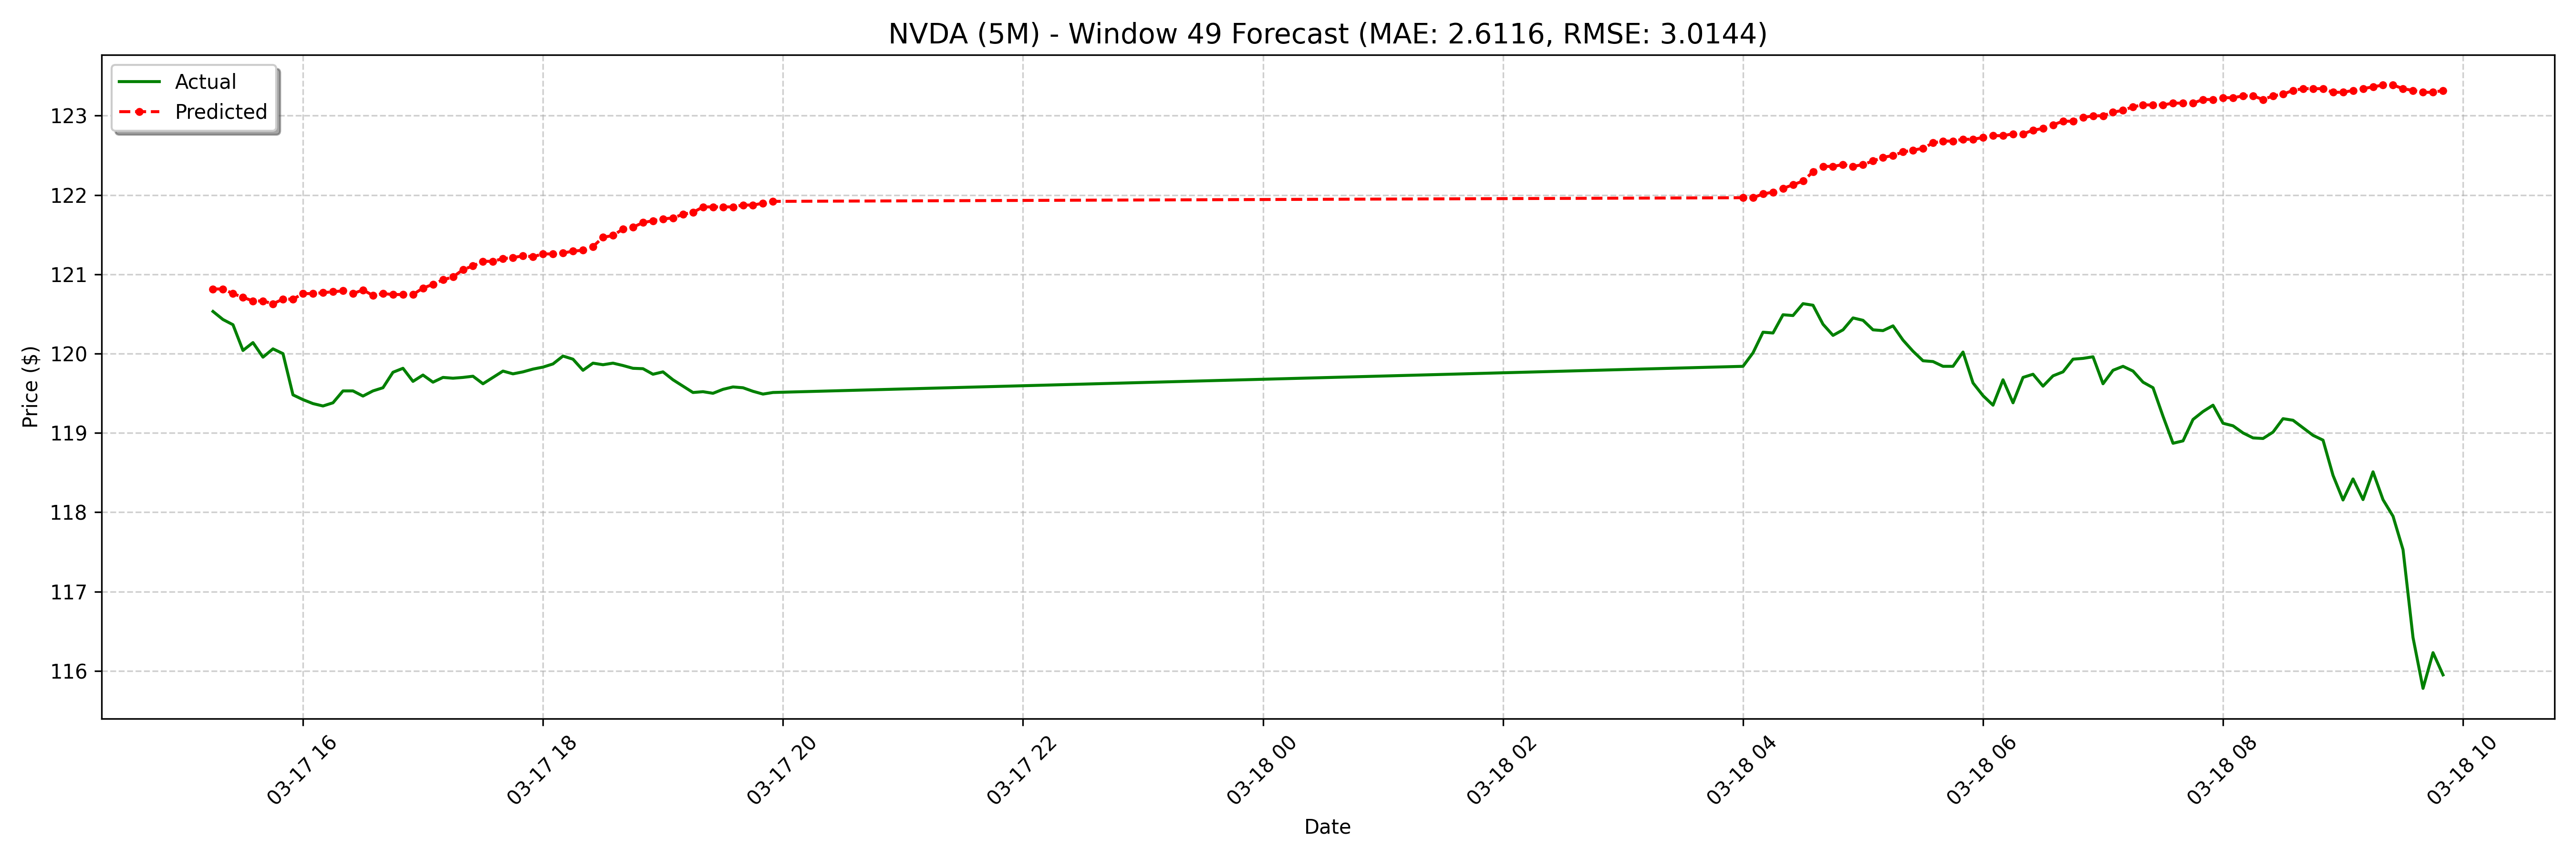

Source data for this figure (header and first rows):
date, actual, forecast
2025-03-17 15:15:00-04:00, 120.5, 120.8
2025-03-17 15:20:00-04:00, 120.4, 120.8
2025-03-17 15:25:00-04:00, 120.4, 120.8
2025-03-17 15:30:00-04:00, 120, 120.7
2025-03-17 15:35:00-04:00, 120.1, 120.7
2025-03-17 15:40:00-04:00, 120, 120.7
2025-03-17 15:45:00-04:00, 120.1, 120.6
2025-03-17 15:50:00-04:00, 120.0, 120.7
2025-03-17 15:55:00-04:00, 119.5, 120.7
2025-03-17 16:00:00-04:00, 119.4, 120.8
2025-03-17 16:05:00-04:00, 119.4, 120.8
2025-03-17 16:10:00-04:00, 119.3, 120.8
2025-03-17 16:15:00-04:00, 119.4, 120.8
2025-03-17 16:20:00-04:00, 119.5, 120.8
2025-03-17 16:25:00-04:00, 119.5, 120.8
2025-03-17 16:30:00-04:00, 119.5, 120.8
2025-03-17 16:35:00-04:00, 119.5, 120.7
2025-03-17 16:40:00-04:00, 119.6, 120.8
2025-03-17 16:45:00-04:00, 119.8, 120.7
2025-03-17 16:50:00-04:00, 119.8, 120.7
2025-03-17 16:55:00-04:00, 119.7, 120.7
2025-03-17 17:00:00-04:00, 119.7, 120.8
2025-03-17 17:05:00-04:00, 119.6, 120.9
2025-03-17 17:10:00-04:00, 119.7, 120.9
2025-03-17 17:15:00-04:00, 119.7, 121
2025-03-17 17:20:00-04:00, 119.7, 121.1
2025-03-17 17:25:00-04:00, 119.7, 121.1
2025-03-17 17:30:00-04:00, 119.6, 121.2
2025-03-17 17:35:00-04:00, 119.7, 121.2
2025-03-17 17:40:00-04:00, 119.8, 121.2
2025-03-17 17:45:00-04:00, 119.7, 121.2
2025-03-17 17:50:00-04:00, 119.8, 121.2
2025-03-17 17:55:00-04:00, 119.8, 121.2
2025-03-17 18:00:00-04:00, 119.8, 121.3
2025-03-17 18:05:00-04:00, 119.9, 121.3
2025-03-17 18:10:00-04:00, 120, 121.3
2025-03-17 18:15:00-04:00, 119.9, 121.3
2025-03-17 18:20:00-04:00, 119.8, 121.3
2025-03-17 18:25:00-04:00, 119.9, 121.3
2025-03-17 18:30:00-04:00, 119.9, 121.5
2025-03-17 18:35:00-04:00, 119.9, 121.5
2025-03-17 18:40:00-04:00, 119.8, 121.6
2025-03-17 18:45:00-04:00, 119.8, 121.6
2025-03-17 18:50:00-04:00, 119.8, 121.7
2025-03-17 18:55:00-04:00, 119.7, 121.7
2025-03-17 19:00:00-04:00, 119.8, 121.7
2025-03-17 19:05:00-04:00, 119.7, 121.7
2025-03-17 19:10:00-04:00, 119.6, 121.8
2025-03-17 19:15:00-04:00, 119.5, 121.8
2025-03-17 19:20:00-04:00, 119.5, 121.8
2025-03-17 19:25:00-04:00, 119.5, 121.8
2025-03-17 19:30:00-04:00, 119.5, 121.8
2025-03-17 19:35:00-04:00, 119.6, 121.8
2025-03-17 19:40:00-04:00, 119.6, 121.9
2025-03-17 19:45:00-04:00, 119.5, 121.9
2025-03-17 19:50:00-04:00, 119.5, 121.9
2025-03-17 19:55:00-04:00, 119.5, 121.9
2025-03-18 04:00:00-04:00, 119.8, 122
2025-03-18 04:05:00-04:00, 120, 122
2025-03-18 04:10:00-04:00, 120.3, 122
... 68 more rows
